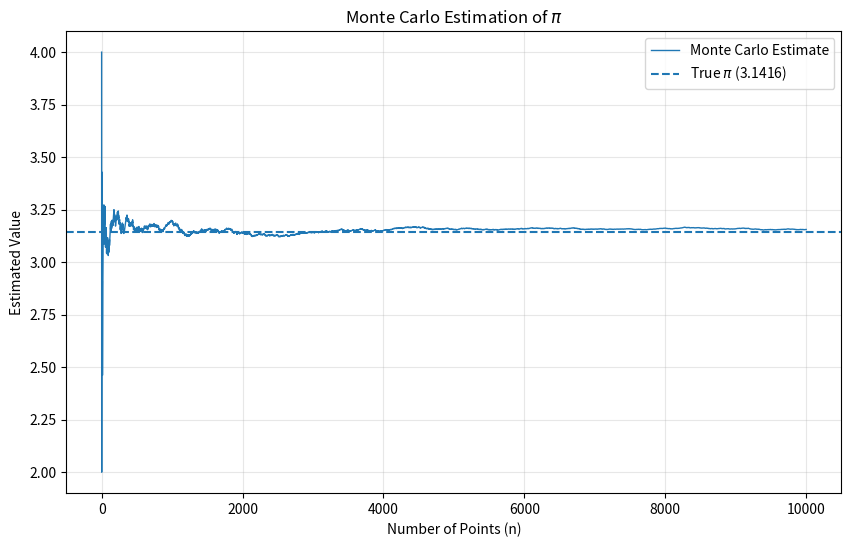

Write the Python code that produced this figure. (Note: this script raises an exception after producing the figure.)
"""
Monte Carlo π Estimation Script

This script estimates the value of π using the Monte Carlo method.
Random points are generated uniformly in the unit square [0,1] × [0,1].
The ratio of points that fall inside the quarter unit circle (x^2 + y^2 <= 1)
approximates π/4. Therefore, π can be estimated as:

    π ≈ 4 * (number of points inside circle) / (total number of points)

Output:
    - ../results/figures/pi_estimation.png
"""

import numpy as np
import matplotlib.pyplot as plt
import os


def estimate_pi_monte_carlo(
    n: int = 10000,
    seed: int | None = None,
    save_path: str = "../results/figures/pi_estimation.png"
):
    """
    Estimates π using Monte Carlo simulation.

    Parameters:
        n (int): Number of random points to generate.
        seed (int | None): Random seed for reproducibility (optional).
        save_path (str): Path where the output figure will be saved.

    Returns:
        np.ndarray: Array of cumulative π estimates for k=1..n.
    """
    # Fix seed for reproducible results
    if seed is not None:
        np.random.seed(seed)

    # Generate random (x,y) points uniformly in the unit square [0,1]×[0,1]
    x = np.random.uniform(0, 1, n)
    y = np.random.uniform(0, 1, n)

    # A point lies inside the quarter unit circle if x^2 + y^2 <= 1
    inside_circle = (x**2 + y**2) <= 1

    # Cumulative count of points inside the circle
    cumulative_inside = np.cumsum(inside_circle)

    # π estimate for each k: π_k = 4 * (inside points up to k) / k
    pi_estimates = 4 * cumulative_inside / np.arange(1, n + 1)

    # Plot the convergence of π estimate to true π
    plt.figure(figsize=(10, 6))
    plt.plot(pi_estimates, label="Monte Carlo Estimate", linewidth=1)

    # Reference line: true value of π
    plt.axhline(y=np.pi, linestyle="--", label=f"True $\\pi$ ({np.pi:.4f})")

    plt.title("Monte Carlo Estimation of $\\pi$")
    plt.xlabel("Number of Points (n)")
    plt.ylabel("Estimated Value")
    plt.legend()
    plt.grid(True, alpha=0.3)

    # Ensure output directory exists and save the figure
    os.makedirs(os.path.dirname(save_path), exist_ok=True)
    plt.savefig(save_path)

    print(f"Monte Carlo simulation complete. Figure saved to {save_path}")
    plt.show()

    return pi_estimates


if __name__ == "__main__":
    estimate_pi_monte_carlo(n=10000, seed=42)
